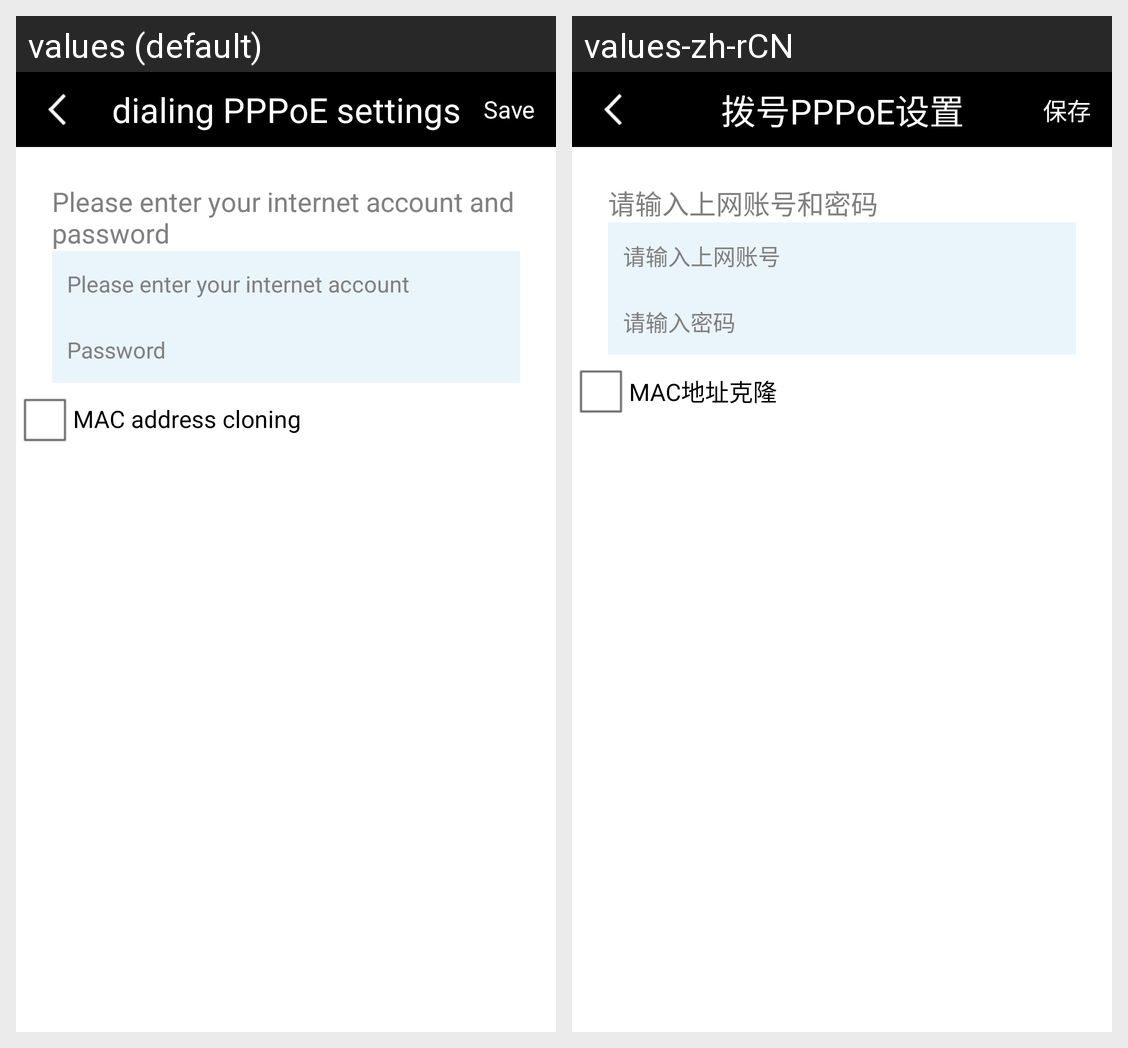

This grid shows one Android layout under two languages. Give, for every string resource on the screen, its name, the default text and each shown locale's text.
Android screen res/layout/internet_account_setting.xml rendered under 2 locales, left to right: values (default), values-zh-rCN. Device: Nexus 5 (rendered at 1080×1920; each locale shown at half size, 540×960, under a caption strip naming it); theme android:Theme.Light.NoTitleBar.
Strings drawn on this screen, with the default value and each locale's value (text and hints the layout hard-codes, and strings that could not be matched under every locale, appear in the picture but are not listed):

ppp_set
  values: dialing PPPoE settings
  values-zh-rCN: 拨号PPPoE设置

save
  values: Save
  values-zh-rCN: 保存

enter_internet_account_info
  values: Please enter your internet account and password
  values-zh-rCN: 请输入上网账号和密码

hint_internet_account
  values: Please enter your internet account
  values-zh-rCN: 请输入上网账号

password_hint
  values: Password
  values-zh-rCN: 请输入密码

mac_copy
  values: MAC address cloning
  values-zh-rCN: MAC地址克隆
